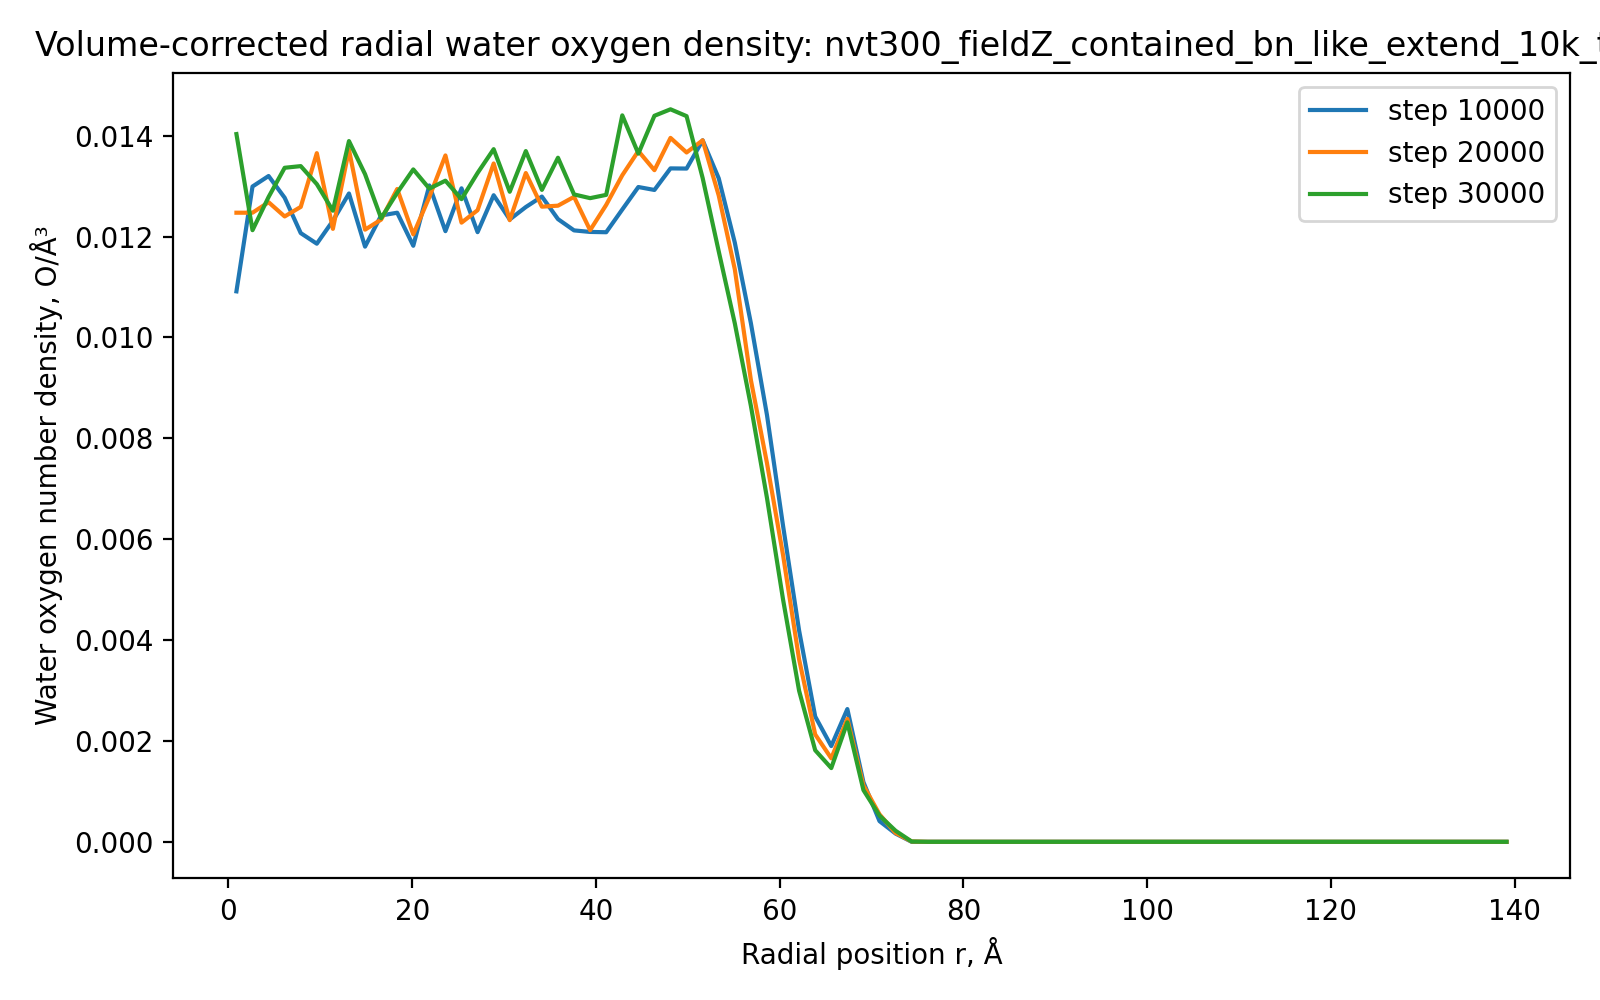

The table this chart was drawn from, first rows:
run, timestep, r_A, count, shell_volume_A3, number_density_O_per_A3
nvt300_fieldZ_contained_bn_like_extend_1…, 10000, 0.875, 21, 1924, 0.01091
nvt300_fieldZ_contained_bn_like_extend_1…, 10000, 2.625, 75, 5773, 0.01299
nvt300_fieldZ_contained_bn_like_extend_1…, 10000, 4.375, 127, 9621, 0.0132
nvt300_fieldZ_contained_bn_like_extend_1…, 10000, 6.125, 172, 13470, 0.01277
nvt300_fieldZ_contained_bn_like_extend_1…, 10000, 7.875, 209, 17318, 0.01207
nvt300_fieldZ_contained_bn_like_extend_1…, 10000, 9.625, 251, 21166, 0.01186
nvt300_fieldZ_contained_bn_like_extend_1…, 10000, 11.38, 308, 25015, 0.01231
nvt300_fieldZ_contained_bn_like_extend_1…, 10000, 13.12, 371, 28863, 0.01285
nvt300_fieldZ_contained_bn_like_extend_1…, 10000, 14.88, 386, 32712, 0.0118
nvt300_fieldZ_contained_bn_like_extend_1…, 10000, 16.62, 454, 36560, 0.01242
nvt300_fieldZ_contained_bn_like_extend_1…, 10000, 18.38, 504, 40409, 0.01247
nvt300_fieldZ_contained_bn_like_extend_1…, 10000, 20.12, 523, 44257, 0.01182
nvt300_fieldZ_contained_bn_like_extend_1…, 10000, 21.88, 626, 48106, 0.01301
nvt300_fieldZ_contained_bn_like_extend_1…, 10000, 23.62, 629, 51954, 0.01211
nvt300_fieldZ_contained_bn_like_extend_1…, 10000, 25.38, 723, 55803, 0.01296
nvt300_fieldZ_contained_bn_like_extend_1…, 10000, 27.12, 721, 59651, 0.01209
nvt300_fieldZ_contained_bn_like_extend_1…, 10000, 28.88, 814, 63499, 0.01282
nvt300_fieldZ_contained_bn_like_extend_1…, 10000, 30.62, 831, 67348, 0.01234
nvt300_fieldZ_contained_bn_like_extend_1…, 10000, 32.38, 896, 71196, 0.01258
nvt300_fieldZ_contained_bn_like_extend_1…, 10000, 34.12, 960, 75045, 0.01279
nvt300_fieldZ_contained_bn_like_extend_1…, 10000, 35.88, 974, 78893, 0.01235
nvt300_fieldZ_contained_bn_like_extend_1…, 10000, 37.62, 1003, 82742, 0.01212
nvt300_fieldZ_contained_bn_like_extend_1…, 10000, 39.38, 1047, 86590, 0.01209
nvt300_fieldZ_contained_bn_like_extend_1…, 10000, 41.12, 1093, 90439, 0.01209
nvt300_fieldZ_contained_bn_like_extend_1…, 10000, 42.88, 1182, 94287, 0.01254
nvt300_fieldZ_contained_bn_like_extend_1…, 10000, 44.62, 1274, 98136, 0.01298
nvt300_fieldZ_contained_bn_like_extend_1…, 10000, 46.38, 1318, 101984, 0.01292
nvt300_fieldZ_contained_bn_like_extend_1…, 10000, 48.12, 1413, 105832, 0.01335
nvt300_fieldZ_contained_bn_like_extend_1…, 10000, 49.88, 1464, 109681, 0.01335
nvt300_fieldZ_contained_bn_like_extend_1…, 10000, 51.62, 1579, 113529, 0.01391
nvt300_fieldZ_contained_bn_like_extend_1…, 10000, 53.38, 1544, 117378, 0.01315
nvt300_fieldZ_contained_bn_like_extend_1…, 10000, 55.12, 1440, 121226, 0.01188
nvt300_fieldZ_contained_bn_like_extend_1…, 10000, 56.88, 1286, 125075, 0.01028
nvt300_fieldZ_contained_bn_like_extend_1…, 10000, 58.62, 1091, 128923, 0.008462
nvt300_fieldZ_contained_bn_like_extend_1…, 10000, 60.38, 832, 132772, 0.006266
nvt300_fieldZ_contained_bn_like_extend_1…, 10000, 62.12, 572, 136620, 0.004187
nvt300_fieldZ_contained_bn_like_extend_1…, 10000, 63.88, 349, 140468, 0.002485
nvt300_fieldZ_contained_bn_like_extend_1…, 10000, 65.62, 274, 144317, 0.001899
nvt300_fieldZ_contained_bn_like_extend_1…, 10000, 67.38, 390, 148165, 0.002632
nvt300_fieldZ_contained_bn_like_extend_1…, 10000, 69.12, 180, 152014, 0.001184
nvt300_fieldZ_contained_bn_like_extend_1…, 10000, 70.88, 64, 155862, 0.0004106
nvt300_fieldZ_contained_bn_like_extend_1…, 10000, 72.62, 26, 159711, 0.0001628
nvt300_fieldZ_contained_bn_like_extend_1…, 10000, 74.38, 0, 163559, 0.0
nvt300_fieldZ_contained_bn_like_extend_1…, 10000, 76.12, 0, 167408, 0.0
nvt300_fieldZ_contained_bn_like_extend_1…, 10000, 77.88, 0, 171256, 0.0
nvt300_fieldZ_contained_bn_like_extend_1…, 10000, 79.62, 0, 175105, 0.0
nvt300_fieldZ_contained_bn_like_extend_1…, 10000, 81.38, 0, 178953, 0.0
nvt300_fieldZ_contained_bn_like_extend_1…, 10000, 83.12, 0, 182801, 0.0
nvt300_fieldZ_contained_bn_like_extend_1…, 10000, 84.88, 0, 186650, 0.0
nvt300_fieldZ_contained_bn_like_extend_1…, 10000, 86.62, 0, 190498, 0.0
nvt300_fieldZ_contained_bn_like_extend_1…, 10000, 88.38, 0, 194347, 0.0
nvt300_fieldZ_contained_bn_like_extend_1…, 10000, 90.12, 0, 198195, 0.0
nvt300_fieldZ_contained_bn_like_extend_1…, 10000, 91.88, 0, 202044, 0.0
nvt300_fieldZ_contained_bn_like_extend_1…, 10000, 93.62, 0, 205892, 0.0
nvt300_fieldZ_contained_bn_like_extend_1…, 10000, 95.38, 0, 209741, 0.0
nvt300_fieldZ_contained_bn_like_extend_1…, 10000, 97.12, 0, 213589, 0.0
nvt300_fieldZ_contained_bn_like_extend_1…, 10000, 98.88, 0, 217437, 0.0
nvt300_fieldZ_contained_bn_like_extend_1…, 10000, 100.6, 0, 221286, 0.0
nvt300_fieldZ_contained_bn_like_extend_1…, 10000, 102.4, 0, 225134, 0.0
nvt300_fieldZ_contained_bn_like_extend_1…, 10000, 104.1, 0, 228983, 0.0
... 820 more rows
